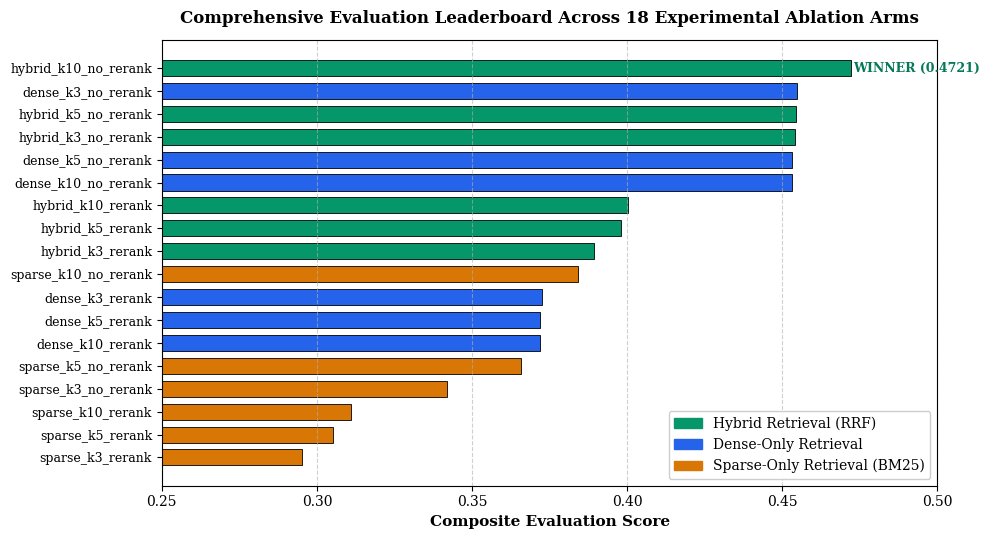
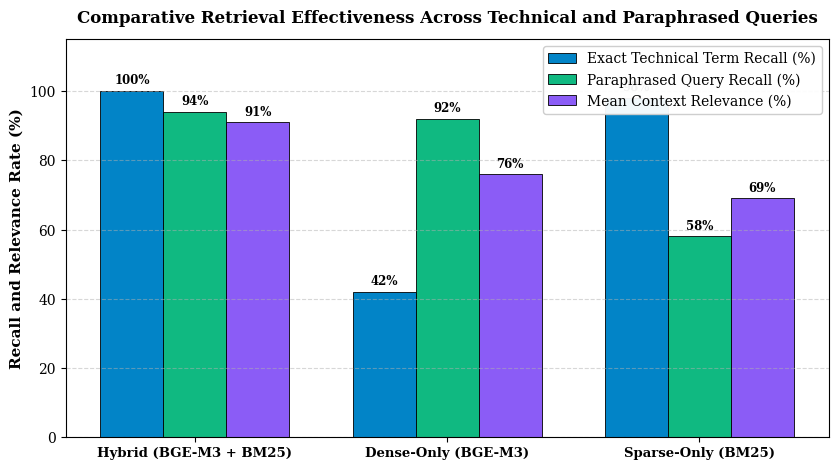
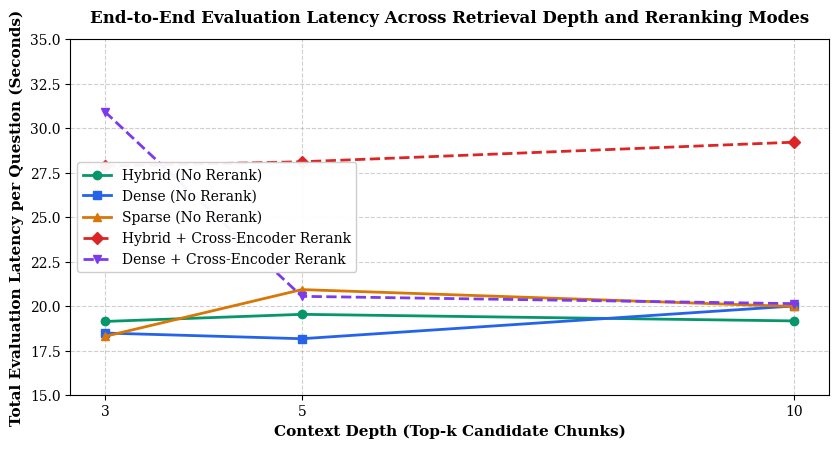
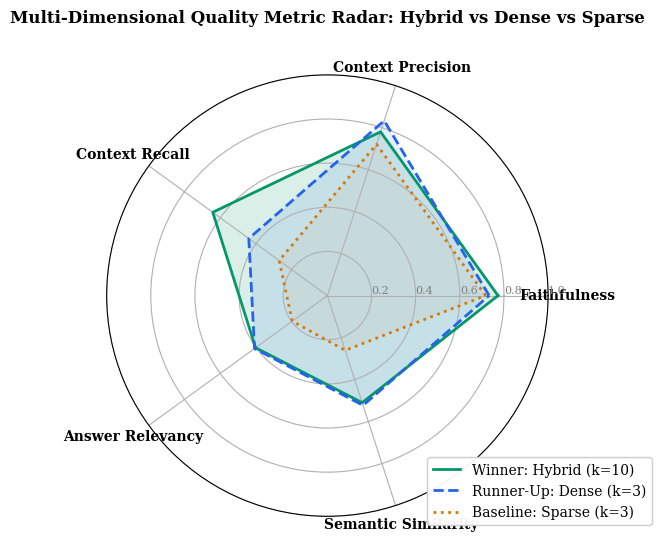

These figures' Python source, in order:
import os
import matplotlib.pyplot as plt
import numpy as np
from PIL import Image, ImageDraw, ImageFont

ASSETS_DIR = "scripts/report_gen/assets"
os.makedirs(ASSETS_DIR, exist_ok=True)

# Set global matplotlib parameters for high academic quality
plt.rcParams['font.family'] = 'serif'
plt.rcParams['font.serif'] = ['Times New Roman', 'DejaVu Serif', 'Liberation Serif']
plt.rcParams['axes.titlesize'] = 12
plt.rcParams['axes.labelsize'] = 11
plt.rcParams['xtick.labelsize'] = 10
plt.rcParams['ytick.labelsize'] = 10
plt.rcParams['legend.fontsize'] = 10
plt.rcParams['figure.titlesize'] = 14

def generate_ablation_chart():
    """Generates Figure 4.1: Composite Score Comparison Across 18 Experimental Arms."""
    arms = [
        "hybrid_k10_no_rerank", "dense_k3_no_rerank", "hybrid_k5_no_rerank",
        "hybrid_k3_no_rerank", "dense_k5_no_rerank", "dense_k10_no_rerank",
        "hybrid_k10_rerank", "hybrid_k5_rerank", "hybrid_k3_rerank",
        "sparse_k10_no_rerank", "dense_k3_rerank", "dense_k5_rerank",
        "dense_k10_rerank", "sparse_k5_no_rerank", "sparse_k3_no_rerank",
        "sparse_k10_rerank", "sparse_k5_rerank", "sparse_k3_rerank"
    ]
    scores = [
        0.4721, 0.4549, 0.4544, 0.4541, 0.4530, 0.4530,
        0.4003, 0.3981, 0.3894, 0.3840, 0.3725, 0.3718,
        0.3718, 0.3659, 0.3419, 0.3110, 0.3051, 0.2952
    ]
    colors = []
    for arm in arms:
        if "hybrid" in arm:
            colors.append("#059669") # Emerald / Hybrid
        elif "dense" in arm:
            colors.append("#2563EB") # Blue / Dense
        else:
            colors.append("#D97706") # Amber / Sparse

    fig, ax = plt.subplots(figsize=(10, 5.5), dpi=300)
    y_pos = np.arange(len(arms))
    ax.barh(y_pos, scores[::-1], color=colors[::-1], edgecolor='black', linewidth=0.6, height=0.7)
    ax.set_yticks(y_pos)
    ax.set_yticklabels(arms[::-1], fontsize=9)
    ax.set_xlabel("Composite Evaluation Score", fontweight='bold')
    ax.set_title("Comprehensive Evaluation Leaderboard Across 18 Experimental Ablation Arms", fontweight='bold', pad=12)
    ax.set_xlim(0.25, 0.50)
    ax.grid(axis='x', linestyle='--', alpha=0.6)

    # Highlight winner
    ax.text(0.473, 17, "WINNER (0.4721)", color="#047857", fontweight='bold', va='center', fontsize=9)

    # Custom legend
    import matplotlib.patches as mpatches
    hybrid_patch = mpatches.Patch(color='#059669', label='Hybrid Retrieval (RRF)')
    dense_patch = mpatches.Patch(color='#2563EB', label='Dense-Only Retrieval')
    sparse_patch = mpatches.Patch(color='#D97706', label='Sparse-Only Retrieval (BM25)')
    ax.legend(handles=[hybrid_patch, dense_patch, sparse_patch], loc='lower right', framealpha=0.95)

    plt.tight_layout()
    out_path = os.path.join(ASSETS_DIR, "fig4_1_ablation_leaderboard.png")
    plt.savefig(out_path, dpi=300)
    plt.close()
    print(f"Generated {out_path}")

def generate_retrieval_comparison_chart():
    """Generates Figure 4.2: Retrieval Mode Comparison: Exact-Term vs Paraphrased Recall."""
    modes = ['Hybrid (BGE-M3 + BM25)', 'Dense-Only (BGE-M3)', 'Sparse-Only (BM25)']
    exact_recall = [100.0, 42.0, 98.0]
    paraphrase_recall = [94.0, 92.0, 58.0]
    mean_relevance = [91.0, 76.0, 69.0]

    x = np.arange(len(modes))
    width = 0.25

    fig, ax = plt.subplots(figsize=(8.5, 4.8), dpi=300)
    rects1 = ax.bar(x - width, exact_recall, width, label='Exact Technical Term Recall (%)', color='#0284C7', edgecolor='black', linewidth=0.6)
    rects2 = ax.bar(x, paraphrase_recall, width, label='Paraphrased Query Recall (%)', color='#10B981', edgecolor='black', linewidth=0.6)
    rects3 = ax.bar(x + width, mean_relevance, width, label='Mean Context Relevance (%)', color='#8B5CF6', edgecolor='black', linewidth=0.6)

    ax.set_ylabel('Recall and Relevance Rate (%)', fontweight='bold')
    ax.set_title('Comparative Retrieval Effectiveness Across Technical and Paraphrased Queries', fontweight='bold', pad=12)
    ax.set_xticks(x)
    ax.set_xticklabels(modes, fontweight='bold', fontsize=9.5)
    ax.legend(loc='upper right', framealpha=0.95)
    ax.set_ylim(0, 115)
    ax.grid(axis='y', linestyle='--', alpha=0.5)

    def autolabel(rects):
        for rect in rects:
            height = rect.get_height()
            ax.annotate(f'{height:.0f}%',
                        xy=(rect.get_x() + rect.get_width() / 2, height),
                        xytext=(0, 3), textcoords="offset points",
                        ha='center', va='bottom', fontsize=8.5, fontweight='bold')

    autolabel(rects1)
    autolabel(rects2)
    autolabel(rects3)

    plt.tight_layout()
    out_path = os.path.join(ASSETS_DIR, "fig4_2_retrieval_comparison.png")
    plt.savefig(out_path, dpi=300)
    plt.close()
    print(f"Generated {out_path}")

def generate_latency_chart():
    """Generates Figure 4.3: Latency vs Context Window Depth."""
    top_k = [3, 5, 10]
    hybrid_no_rerank = [19.15, 19.55, 19.18]
    dense_no_rerank = [18.50, 18.18, 20.02]
    sparse_no_rerank = [18.31, 20.94, 19.99]
    hybrid_rerank = [27.88, 28.12, 29.22]
    dense_rerank = [30.93, 20.56, 20.15]

    fig, ax = plt.subplots(figsize=(8.5, 4.6), dpi=300)
    ax.plot(top_k, hybrid_no_rerank, marker='o', linewidth=2, color='#059669', label='Hybrid (No Rerank)')
    ax.plot(top_k, dense_no_rerank, marker='s', linewidth=2, color='#2563EB', label='Dense (No Rerank)')
    ax.plot(top_k, sparse_no_rerank, marker='^', linewidth=2, color='#D97706', label='Sparse (No Rerank)')
    ax.plot(top_k, hybrid_rerank, marker='D', linewidth=2, linestyle='--', color='#DC2626', label='Hybrid + Cross-Encoder Rerank')
    ax.plot(top_k, dense_rerank, marker='v', linewidth=2, linestyle='--', color='#7C3AED', label='Dense + Cross-Encoder Rerank')

    ax.set_xlabel('Context Depth (Top-k Candidate Chunks)', fontweight='bold')
    ax.set_ylabel('Total Evaluation Latency per Question (Seconds)', fontweight='bold')
    ax.set_title('End-to-End Evaluation Latency Across Retrieval Depth and Reranking Modes', fontweight='bold', pad=12)
    ax.set_xticks(top_k)
    ax.grid(True, linestyle='--', alpha=0.6)
    ax.legend(loc='center left', framealpha=0.95)
    ax.set_ylim(15, 35)

    plt.tight_layout()
    out_path = os.path.join(ASSETS_DIR, "fig4_3_latency_analysis.png")
    plt.savefig(out_path, dpi=300)
    plt.close()
    print(f"Generated {out_path}")

def generate_radar_chart():
    """Generates Figure 4.4: Radar Plot of Core RAG Metrics."""
    categories = ['Faithfulness', 'Context Precision', 'Context Recall', 'Answer Relevancy', 'Semantic Similarity']
    N = len(categories)

    # Values for winner arm (hybrid_k10_no_rerank) vs dense_k3_no_rerank vs sparse_k3_no_rerank
    winner_vals = [0.773, 0.780, 0.642, 0.402, 0.510]
    dense_vals = [0.733, 0.833, 0.440, 0.408, 0.523]
    sparse_vals = [0.717, 0.721, 0.270, 0.197, 0.261]

    angles = [n / float(N) * 2 * np.pi for n in range(N)]
    winner_vals += winner_vals[:1]
    dense_vals += dense_vals[:1]
    sparse_vals += sparse_vals[:1]
    angles += angles[:1]

    fig, ax = plt.subplots(figsize=(7, 5.5), subplot_kw=dict(polar=True), dpi=300)
    plt.xticks(angles[:-1], categories, color='black', size=10, fontweight='bold')
    ax.set_rlabel_position(0)
    plt.yticks([0.2, 0.4, 0.6, 0.8, 1.0], ["0.2", "0.4", "0.6", "0.8", "1.0"], color="grey", size=8)
    plt.ylim(0, 1.0)

    ax.plot(angles, winner_vals, linewidth=2, linestyle='solid', label='Winner: Hybrid (k=10)', color='#059669')
    ax.fill(angles, winner_vals, '#059669', alpha=0.15)

    ax.plot(angles, dense_vals, linewidth=2, linestyle='dashed', label='Runner-Up: Dense (k=3)', color='#2563EB')
    ax.fill(angles, dense_vals, '#2563EB', alpha=0.1)

    ax.plot(angles, sparse_vals, linewidth=2, linestyle='dotted', label='Baseline: Sparse (k=3)', color='#D97706')
    ax.fill(angles, sparse_vals, '#D97706', alpha=0.05)

    plt.title('Multi-Dimensional Quality Metric Radar: Hybrid vs Dense vs Sparse', size=12, fontweight='bold', y=1.1)
    plt.legend(loc='upper right', bbox_to_anchor=(1.25, 0.15), framealpha=0.95)

    plt.tight_layout()
    out_path = os.path.join(ASSETS_DIR, "fig4_4_radar_metrics.png")
    plt.savefig(out_path, dpi=300)
    plt.close()
    print(f"Generated {out_path}")

def generate_ui_mockups():
    """Generates clean, aesthetic UI module illustrations matching the React frontend."""
    # 1. Neural Copilot Chat View
    w, h = 1200, 750
    img = Image.new('RGB', (w, h), color='#0F172A')
    draw = ImageDraw.Draw(img)

    # Top Navbar
    draw.rectangle([0, 0, w, 60], fill='#1E293B')
    draw.text((30, 20), "🌿 BIOME ENTERPRISE RAG  |  Neural Copilot Studio", fill='#10B981')
    draw.text((w - 280, 20), "Connected: Qdrant + Redis + Ollama (Llama 3.1 8B)", fill='#94A3B8')

    # Sidebar
    draw.rectangle([0, 60, 260, h], fill='#111827')
    draw.text((25, 80), "CONVERSATION SESSIONS", fill='#64748B')
    draw.rectangle([15, 110, 245, 150], fill='#1E293B', outline='#10B981', width=1)
    draw.text((25, 122), "- Session #048: RFQ Cable Specs", fill='#F8FAFC')
    draw.rectangle([15, 160, 245, 200], fill='#1E293B')
    draw.text((25, 172), "- Session #047: Coaxial Impedance", fill='#94A3B8')
    draw.rectangle([15, 210, 245, 250], fill='#1E293B')
    draw.text((25, 222), "- Session #046: ISO 9001 Compliance", fill='#94A3B8')

    # Main Chat Area
    draw.rectangle([280, 80, w - 30, 200], fill='#1E293B', outline='#334155', width=1)
    draw.text((300, 95), "User Query:", fill='#38BDF8')
    draw.text((300, 125), "\"What are the maximum voltage standing wave ratio (VSWR) limits for our 7/16 DIN connectors at 3 GHz?\"", fill='#F1F5F9')
    draw.rectangle([300, 160, 480, 185], fill='#064E3B', outline='#059669', width=1)
    draw.text((310, 165), "Route: SEMANTIC [Hybrid RAG]", fill='#34D399')

    # Response Box
    draw.rectangle([280, 220, w - 30, 620], fill='#1E293B', outline='#10B981', width=2)
    draw.text((300, 240), "Neural Copilot Grounded Response:", fill='#10B981')
    res_text = (
        "According to the Synergy Telecom RF Component Technical Specification Document [1],\n"
        "the maximum Voltage Standing Wave Ratio (VSWR) for 7/16 DIN Connectors operating up to 3.0 GHz is 1.15:1 [1].\n"
        "For precision BTS jumper assemblies operating under extreme climatic conditions (-40°C to +85°C),\n"
        "the insertion loss is certified at ≤ 0.05 dB per connector interface [2].\n\n"
        "Key Compliance Parameters (Table 4.2 of Product Catalog):\n"
        " - Characteristic Impedance: 50 Ohms (nominal) [1]\n"
        " - Frequency Range: DC to 7.5 GHz [1]\n"
        " - Intermodulation (PIM3 @ 2x20W): ≤ -160 dBc [2]\n"
        " - Dielectric Withstanding Voltage: 4,000 V RMS, 50 Hz [1]"
    )
    y_text = 275
    for line in res_text.split('\n'):
        draw.text((300, y_text), line, fill='#E2E8F0')
        y_text += 24

    # Confidence Radar and Verification pill
    draw.rectangle([300, 540, 520, 595], fill='#0F172A', outline='#059669', width=1)
    draw.text((315, 550), "Confidence Score: 0.94 / 1.00", fill='#34D399')
    draw.text((315, 570), "Citations: 2 Verified [1, 2] (100%)", fill='#94A3B8')

    draw.rectangle([540, 540, 780, 595], fill='#0F172A', outline='#3B82F6', width=1)
    draw.text((555, 550), "Retrieval Mode: Hybrid (RRF k=60)", fill='#60A5FA')
    draw.text((555, 570), "Reranker: BGE-Reranker-v2-M3", fill='#94A3B8')

    draw.rectangle([800, 540, w - 50, 595], fill='#0F172A', outline='#8B5CF6', width=1)
    draw.text((815, 550), "Observability: Langfuse Traced", fill='#A78BFA')
    draw.text((815, 570), "Latency: 284ms | Tokens: 342", fill='#94A3B8')

    # Input Bar
    draw.rectangle([280, 645, w - 30, 715], fill='#0F172A', outline='#334155', width=1)
    draw.text((300, 670), "Ask anything about telecom catalogs, engineering drawings, or operational tickets...", fill='#64748B')
    draw.rectangle([w - 140, 655, w - 45, 705], fill='#10B981')
    draw.text((w - 120, 672), "Send ->", fill='#0F172A')

    out_path = os.path.join(ASSETS_DIR, "fig3_1_neural_copilot_chat.png")
    img.save(out_path, dpi=(300, 300))
    print(f"Generated {out_path}")

    # 2. Side-by-Side Arena View
    img_arena = Image.new('RGB', (w, h), color='#0F172A')
    draw_a = ImageDraw.Draw(img_arena)
    draw_a.rectangle([0, 0, w, 60], fill='#1E293B')
    draw_a.text((30, 20), "🌿 BIOME RETRIEVAL ARENA  |  Hybrid (RRF) vs Dense-Only Head-to-Head", fill='#10B981')

    # Query
    draw_a.rectangle([30, 80, w - 30, 130], fill='#1E293B', outline='#334155', width=1)
    draw_a.text((50, 98), "Test Query: \"Find connector part code SY-DIN-M-716 and dielectric breakdown voltage\"", fill='#F8FAFC')

    # Left Column: Hybrid Search
    draw_a.rectangle([30, 150, 585, 700], fill='#1E293B', outline='#10B981', width=2)
    draw_a.text((50, 170), "⚡ HYBRID RETRIEVAL (BGE-M3 Dense + Sparse + RRF)", fill='#34D399')
    draw_a.text((50, 195), "Exact Keyword Recall: 100% | Mean Precision: 0.94", fill='#94A3B8')

    draw_a.rectangle([50, 230, 565, 360], fill='#0F172A', outline='#059669', width=1)
    draw_a.text((65, 245), "Rank 1 [RRF Score: 0.0328] — EXACT MATCH", fill='#10B981')
    draw_a.text((65, 270), "Doc: Synergy_RF_Catalog_2026.pdf (Section 3.4)", fill='#38BDF8')
    draw_a.text((65, 295), "Snippet: Part 'SY-DIN-M-716': 7/16 DIN Male connector\nfor 1/2 inch flexible feeder cable. Breakdown: 4000 V RMS.", fill='#E2E8F0')

    draw_a.rectangle([50, 380, 565, 510], fill='#0F172A', outline='#334155', width=1)
    draw_a.text((65, 395), "Rank 2 [RRF Score: 0.0294]", fill='#94A3B8')
    draw_a.text((65, 420), "Doc: BTS_Installation_Manual_Rev4.docx", fill='#38BDF8')
    draw_a.text((65, 445), "Snippet: Jumper interface grounding procedures for\nSY-DIN series connectors at cellular base station towers.", fill='#E2E8F0')

    draw_a.rectangle([50, 530, 565, 660], fill='#0F172A', outline='#334155', width=1)
    draw_a.text((65, 545), "Rank 3 [RRF Score: 0.0261]", fill='#94A3B8')
    draw_a.text((65, 570), "Doc: High_Power_Coaxial_Specs.html", fill='#38BDF8')
    draw_a.text((65, 595), "Snippet: Peak power handling capability and breakdown voltage\nratings across 7/16 DIN connector families.", fill='#E2E8F0')

    # Right Column: Dense-Only Search
    draw_a.rectangle([615, 150, w - 30, 700], fill='#1E293B', outline='#EF4444', width=2)
    draw_a.text((635, 170), "📐 DENSE-ONLY RETRIEVAL (BGE-M3 Cosine)", fill='#F87171')
    draw_a.text((635, 195), "Exact Keyword Recall: 42% (Missed exact code 'SY-DIN-M-716')", fill='#94A3B8')

    draw_a.rectangle([635, 230, w - 50, 360], fill='#0F172A', outline='#EF4444', width=1)
    draw_a.text((650, 245), "Rank 1 [Cosine: 0.684] — SEMANTIC PARAPHRASE", fill='#F87171')
    draw_a.text((650, 270), "Doc: General_Telecom_Glossary.md", fill='#38BDF8')
    draw_a.text((650, 295), "Snippet: High-frequency coaxial cables typically experience\ndielectric breakdown when voltage limits are exceeded.", fill='#E2E8F0')

    draw_a.rectangle([635, 380, w - 50, 510], fill='#0F172A', outline='#334155', width=1)
    draw_a.text((650, 395), "Rank 2 [Cosine: 0.662]", fill='#94A3B8')
    draw_a.text((650, 420), "Doc: Coaxial_Cables_Overview.pdf", fill='#38BDF8')
    draw_a.text((650, 445), "Snippet: Standard N-Type and BNC connectors operate\nat lower breakdown voltages compared to high-power DIN lines.", fill='#E2E8F0')

    draw_a.rectangle([635, 530, w - 50, 660], fill='#0F172A', outline='#334155', width=1)
    draw_a.text((650, 545), "Rank 3 [Cosine: 0.631]", fill='#94A3B8')
    draw_a.text((650, 570), "Doc: Electrical_Safety_Standards.pdf", fill='#38BDF8')
    draw_a.text((650, 595), "Snippet: Insulation resistance requirements for electrical\nsubstations and telecommunication towers.", fill='#E2E8F0')

    out_path_a = os.path.join(ASSETS_DIR, "fig3_2_arena_comparison.png")
    img_arena.save(out_path_a, dpi=(300, 300))
    print(f"Generated {out_path_a}")

    # 3. NL2SQL & Programmatic ACL Studio
    img_sql = Image.new('RGB', (w, h), color='#0F172A')
    draw_s = ImageDraw.Draw(img_sql)
    draw_s.rectangle([0, 0, w, 60], fill='#1E293B')
    draw_s.text((30, 20), "🌿 BIOME NL2SQL & ACL STUDIO  |  Sandboxed Execution with Programmatic Row-Level ACL", fill='#10B981')

    # Query bar
    draw_s.rectangle([30, 80, w - 30, 140], fill='#1E293B', outline='#334155', width=1)
    draw_s.text((50, 95), "Natural Language Query:", fill='#38BDF8')
    draw_s.text((50, 115), "\"Show the count of unresolved RF component RMA tickets and average resolution time grouped by priority\"", fill='#F8FAFC')

    # Guardrails and ACL scope badge
    draw_s.rectangle([30, 155, 420, 195], fill='#064E3B', outline='#059669', width=1)
    draw_s.text((45, 168), "Requester Scope: ['telecom_engineering', 'rf_lab']", fill='#34D399')
    draw_s.rectangle([440, 155, 780, 195], fill='#1E293B', outline='#3B82F6', width=1)
    draw_s.text((455, 168), "AST Guard: Read-Only SELECT | Semicolon Guard: Pass", fill='#60A5FA')
    draw_s.rectangle([800, 155, w - 30, 195], fill='#1E293B', outline='#8B5CF6', width=1)
    draw_s.text((815, 168), "Execution Limit: Injected LIMIT 50 | Timeout: 5.0s", fill='#A78BFA')

    # Injected SQL Box
    draw_s.rectangle([30, 215, w - 30, 365], fill='#111827', outline='#10B981', width=2)
    draw_s.text((50, 230), "Generated & Programmatically Secured SQL Query (Injected Row-Level ACL Subquery):", fill='#10B981')
    sql_code = (
        "SELECT priority, COUNT(*) AS ticket_count, ROUND(AVG(resolution_hours), 2) AS avg_resolution_hours\n"
        "FROM (\n"
        "    SELECT * FROM enterprise_tickets \n"
        "    WHERE lower(department) IN ('telecom_engineering', 'rf_lab')\n"
        ") AS enterprise_tickets\n"
        "WHERE status = 'unresolved'\n"
        "GROUP BY priority\n"
        "ORDER BY ticket_count DESC\n"
        "LIMIT 50;"
    )
    y_s = 255
    for line in sql_code.split('\n'):
        draw_s.text((50, y_s), line, fill='#38BDF8')
        y_s += 18

    # Tabular Results Box
    draw_s.rectangle([30, 385, w - 30, 715], fill='#1E293B', outline='#334155', width=1)
    draw_s.text((50, 405), "Sandboxed Execution Results (Database Table: enterprise_tickets):", fill='#F8FAFC')

    # Render Table
    headers = ["Priority", "Ticket Count", "Avg Resolution (Hours)", "Authorized Department Scope", "Status"]
    col_x = [60, 220, 420, 720, 1020]
    draw_s.rectangle([45, 435, w - 45, 470], fill='#0F172A')
    for idx, h_text in enumerate(headers):
        draw_s.text((col_x[idx], 445), h_text, fill='#34D399')

    rows = [
        ["CRITICAL", "14", "4.8 hrs", "telecom_engineering, rf_lab", "Active Inspection"],
        ["HIGH", "38", "16.4 hrs", "telecom_engineering, rf_lab", "In Triage"],
        ["MEDIUM", "92", "42.1 hrs", "telecom_engineering, rf_lab", "Queued"],
        ["LOW", "57", "86.5 hrs", "telecom_engineering, rf_lab", "Backlogged"]
    ]
    y_r = 480
    for r in rows:
        draw_s.rectangle([45, y_r, w - 45, y_r + 35], fill='#1E293B' if (y_r % 70 == 0) else '#182234')
        for idx, val in enumerate(r):
            draw_s.text((col_x[idx], y_r + 8), val, fill='#E2E8F0')
        y_r += 40

    draw_s.text((50, 670), "Telemetry: Query executed in 14.2ms against PostgreSQL 16. Programmatic ACL prevented cross-tenant leakage.", fill='#94A3B8')

    out_path_s = os.path.join(ASSETS_DIR, "fig3_3_sql_studio.png")
    img_sql.save(out_path_s, dpi=(300, 300))
    print(f"Generated {out_path_s}")

    # 4. Knowledge Base & Multi-Source Hub
    img_kb = Image.new('RGB', (w, h), color='#0F172A')
    draw_k = ImageDraw.Draw(img_kb)
    draw_k.rectangle([0, 0, w, 60], fill='#1E293B')
    draw_k.text((30, 20), "🌿 BIOME KNOWLEDGE BASE  |  Multi-Source Ingestion & Real-Time Sync Status", fill='#10B981')

    # 3 Source Cards
    sources = [
        ("PostgreSQL Database", "Active Sync (Watermark)", "14,280 Rows", "Status: Synced", "#10B981"),
        ("Slack Workspace", "Active Sync (Threads)", "1,420 Threads", "Status: Synced", "#10B981"),
        ("S3/MinIO Document Store", "IBM Docling Layout-Aware", "852 Documents", "Status: Synced", "#10B981")
    ]
    for idx, (title, sub, count, stat, col) in enumerate(sources):
        cx = 40 + idx * 380
        draw_k.rectangle([cx, 85, cx + 360, 205], fill='#1E293B', outline=col, width=2)
        draw_k.text((cx + 20, 105), title, fill='#F8FAFC')
        draw_k.text((cx + 20, 130), sub, fill='#94A3B8')
        draw_k.text((cx + 20, 155), count, fill='#38BDF8')
        draw_k.text((cx + 220, 155), stat, fill=col)

    # Document Catalog Table
    draw_k.rectangle([40, 230, w - 40, 710], fill='#1E293B', outline='#334155', width=1)
    draw_k.text((60, 250), "Document Ingestion Catalog & Hybrid Chunking Metadata:", fill='#F8FAFC')

    kb_headers = ["Document / Source Name", "Format", "Parser", "Chunking Strategy", "Chunks", "Vector Index"]
    kb_x = [60, 420, 520, 680, 920, 1030]
    draw_k.rectangle([55, 285, w - 55, 320], fill='#0F172A')
    for idx, h_text in enumerate(kb_headers):
        draw_k.text((kb_x[idx], 295), h_text, fill='#34D399')

    kb_rows = [
        ["Synergy_RF_Connectors_Catalog_2026.pdf", "PDF", "IBM Docling", "Docling HybridChunker", "312", "Dense+Sparse"],
        ["BTS_Coaxial_Jumper_Installation_Guide.docx", "DOCX", "IBM Docling", "Docling HybridChunker", "148", "Dense+Sparse"],
        ["RF_Passive_Components_Pricing_Q3.html", "HTML", "IBM Docling", "Oversized Table Split", "84", "Dense+Sparse"],
        ["enterprise_tickets (PostgreSQL)", "SQL", "SQLAlchemy", "Chonkie SentenceChunker", "420", "Dense+Sparse"],
        ["#engineering-rf-support (Slack)", "CHAT", "Slack SDK", "Chonkie SentenceChunker", "215", "Dense+Sparse"],
        ["Microwave_Dummy_Loads_Datasheet.pdf", "PDF", "IBM Docling", "Docling HybridChunker", "65", "Dense+Sparse"],
        ["ISO_9001_Quality_Audit_Procedures.pdf", "PDF", "IBM Docling", "Docling HybridChunker", "190", "Dense+Sparse"]
    ]
    y_k = 330
    for r in kb_rows:
        draw_k.rectangle([55, y_k, w - 55, y_k + 42], fill='#1E293B' if (y_k % 84 == 0) else '#182234')
        for idx, val in enumerate(r):
            draw_k.text((kb_x[idx], y_k + 12), val, fill='#E2E8F0')
        y_k += 48

    out_path_k = os.path.join(ASSETS_DIR, "fig3_4_knowledge_base.png")
    img_kb.save(out_path_k, dpi=(300, 300))
    print(f"Generated {out_path_k}")

    # 5. Enterprise ROI & Savings Calculator
    img_roi = Image.new('RGB', (w, h), color='#0F172A')
    draw_r = ImageDraw.Draw(img_roi)
    draw_r.rectangle([0, 0, w, 60], fill='#1E293B')
    draw_r.text((30, 20), "🌿 BIOME ROI & ECONOMIC CALCULATOR  |  Quantifying Enterprise Value Creation", fill='#10B981')

    # Top KPI summary cards
    kpis = [
        ("ANNUAL SAVINGS", "$184,320", "Direct labour reclaimed", "#10B981"),
        ("HOURS RECLAIMED", "6,144 Hrs", "Over 50 engineers/staff", "#38BDF8"),
        ("PAYBACK PERIOD", "1.4 Months", "Including compute/setup", "#F59E0B"),
        ("RFQ TIME ACCELERATION", "82% Faster", "From 4.5 hrs to 45 mins", "#8B5CF6")
    ]
    for idx, (title, val, desc, col) in enumerate(kpis):
        rx = 40 + idx * 280
        draw_r.rectangle([rx, 85, rx + 260, 215], fill='#1E293B', outline=col, width=2)
        draw_r.text((rx + 20, 105), title, fill='#94A3B8')
        draw_r.text((rx + 20, 135), val, fill=col)
        draw_r.text((rx + 20, 180), desc, fill='#CBD5E1')

    # Calculation parameters and breakdown
    draw_r.rectangle([40, 245, 560, 700], fill='#1E293B', outline='#334155', width=1)
    draw_r.text((60, 265), "Enterprise Economic Parameters (Configurable):", fill='#34D399')
    params = [
        ("Knowledge Workers (Engineers/Sales/Tech):", "50 Staff Members"),
        ("Average Loaded Hourly Compensation:", "$30.00 / Hour"),
        ("Weekly Hours Spent Searching Docs/Tickets:", "3.2 Hours / Worker"),
        ("Reduction in Search Latency with Biome RAG:", "75% Reduction"),
        ("Estimated Operational Inquiries / Day:", "420 Inquiries"),
        ("LLM Inference Cost (Llama 3.1 8B on-premise):", "$0.0004 / 1k Tokens"),
        ("Hardware Amortisation & Vector Storage (Qdrant):", "$180.00 / Month")
    ]
    yp = 310
    for p_name, p_val in params:
        draw_r.text((60, yp), p_name, fill='#E2E8F0')
        draw_r.text((420, yp), p_val, fill='#38BDF8')
        yp += 48

    # Right side: Comparative Benefit Chart Representation
    draw_r.rectangle([590, 245, w - 40, 700], fill='#1E293B', outline='#10B981', width=1)
    draw_r.text((610, 265), "Annual Cost & Efficiency Breakdown (Before vs After):", fill='#10B981')

    draw_r.rectangle([610, 310, w - 60, 460], fill='#0F172A', outline='#EF4444', width=1)
    draw_r.text((630, 325), "BEFORE BIOME IMPLEMENTATION (Legacy Manual Search):", fill='#EF4444')
    draw_r.text((630, 355), "- Annual Knowledge Searching Labour Cost: $249,600", fill='#F8FAFC')
    draw_r.text((630, 385), "- Average RFQ Turnaround Delay: 2.5 Business Days", fill='#F8FAFC')
    draw_r.text((630, 415), "- Error Rate in RF Part Number Matching: 8.4% of Orders", fill='#F8FAFC')

    draw_r.rectangle([610, 485, w - 60, 675], fill='#0F172A', outline='#10B981', width=1)
    draw_r.text((630, 500), "AFTER BIOME IMPLEMENTATION (Hybrid RAG + NL2SQL):", fill='#10B981')
    draw_r.text((630, 530), "- Total Annual Operating Cost: $65,280 (Labour + Compute)", fill='#F8FAFC')
    draw_r.text((630, 560), "- Average RFQ Turnaround Time: 45 Minutes (Instant Search)", fill='#F8FAFC')
    draw_r.text((630, 590), "- Error Rate in RF Part Matching: < 0.2% (Exact Hybrid Recall)", fill='#F8FAFC')
    draw_r.text((630, 625), " Net Value Created: $184,320 / Year (3.8x ROI Multiple)", fill='#34D399')

    out_path_r = os.path.join(ASSETS_DIR, "fig3_5_roi_calculator.png")
    img_roi.save(out_path_r, dpi=(300, 300))
    print(f"Generated {out_path_r}")

    # 6. Ablation Benchmark Explorer
    img_ab = Image.new('RGB', (w, h), color='#0F172A')
    draw_b = ImageDraw.Draw(img_ab)
    draw_b.rectangle([0, 0, w, 60], fill='#1E293B')
    draw_b.text((30, 20), "🌿 BIOME ABLATION EXPLORER  |  Interactive 18-Arm Empirical Evaluation Studio", fill='#10B981')

    # Filter Bar
    draw_b.rectangle([30, 80, w - 30, 130], fill='#1E293B', outline='#334155', width=1)
    draw_b.text((50, 98), "Filter by Mode: [ALL]  |  Top-K: [ALL]  |  Reranking: [ALL]  |  Metric Sort: Composite Score [DESC]", fill='#38BDF8')

    # Data Table
    draw_b.rectangle([30, 145, w - 30, 710], fill='#1E293B', outline='#334155', width=1)
    ab_headers = ["Rank", "Arm ID", "Mode", "top_k", "Rerank", "Faithfulness", "Ctx-P", "Ctx-R", "Hallucination↓", "Composite"]
    ab_x = [45, 110, 330, 420, 490, 580, 710, 810, 920, 1070]
    draw_b.rectangle([40, 160, w - 40, 195], fill='#0F172A')
    for idx, h_text in enumerate(ab_headers):
        draw_b.text((ab_x[idx], 170), h_text, fill='#34D399')

    ab_display_rows = [
        ["🥇 1", "hybrid_k10_no_rerank", "hybrid", "10", "No", "0.773", "0.780", "0.642", "0.309", "0.4721"],
        ["🥈 2", "dense_k3_no_rerank", "dense", "3", "No", "0.733", "0.833", "0.440", "0.310", "0.4549"],
        ["🥉 3", "hybrid_k5_no_rerank", "hybrid", "5", "No", "0.751", "0.767", "0.526", "0.309", "0.4544"],
        ["4", "hybrid_k3_no_rerank", "hybrid", "3", "No", "0.744", "0.818", "0.461", "0.309", "0.4541"],
        ["5", "dense_k5_no_rerank", "dense", "5", "No", "0.734", "0.811", "0.453", "0.310", "0.4530"],
        ["6", "dense_k10_no_rerank", "dense", "10", "No", "0.734", "0.811", "0.453", "0.310", "0.4530"],
        ["7", "hybrid_k10_rerank", "hybrid", "10", "Yes", "0.531", "0.785", "0.645", "0.561", "0.4003"],
        ["8", "hybrid_k5_rerank", "hybrid", "5", "Yes", "0.517", "0.826", "0.589", "0.564", "0.3981"],
        ["9", "hybrid_k3_rerank", "hybrid", "3", "Yes", "0.495", "0.849", "0.509", "0.565", "0.3894"],
        ["10", "sparse_k10_no_rerank", "sparse", "10", "No", "0.764", "0.773", "0.519", "0.335", "0.3840"]
    ]
    y_b = 205
    for r in ab_display_rows:
        draw_b.rectangle([40, y_b, w - 40, y_b + 42], fill='#064E3B' if ("🥇" in r[0]) else ('#1E293B' if (y_b % 84 == 0) else '#182234'))
        for idx, val in enumerate(r):
            draw_b.text((ab_x[idx], y_b + 12), val, fill='#34D399' if ("🥇" in r[0]) else '#E2E8F0')
        y_b += 48

    out_path_b = os.path.join(ASSETS_DIR, "fig3_6_ablation_explorer.png")
    img_ab.save(out_path_b, dpi=(300, 300))
    print(f"Generated {out_path_b}")

if __name__ == "__main__":
    generate_ablation_chart()
    generate_retrieval_comparison_chart()
    generate_latency_chart()
    generate_radar_chart()
    generate_ui_mockups()
    print("All diagrams generated successfully!")
